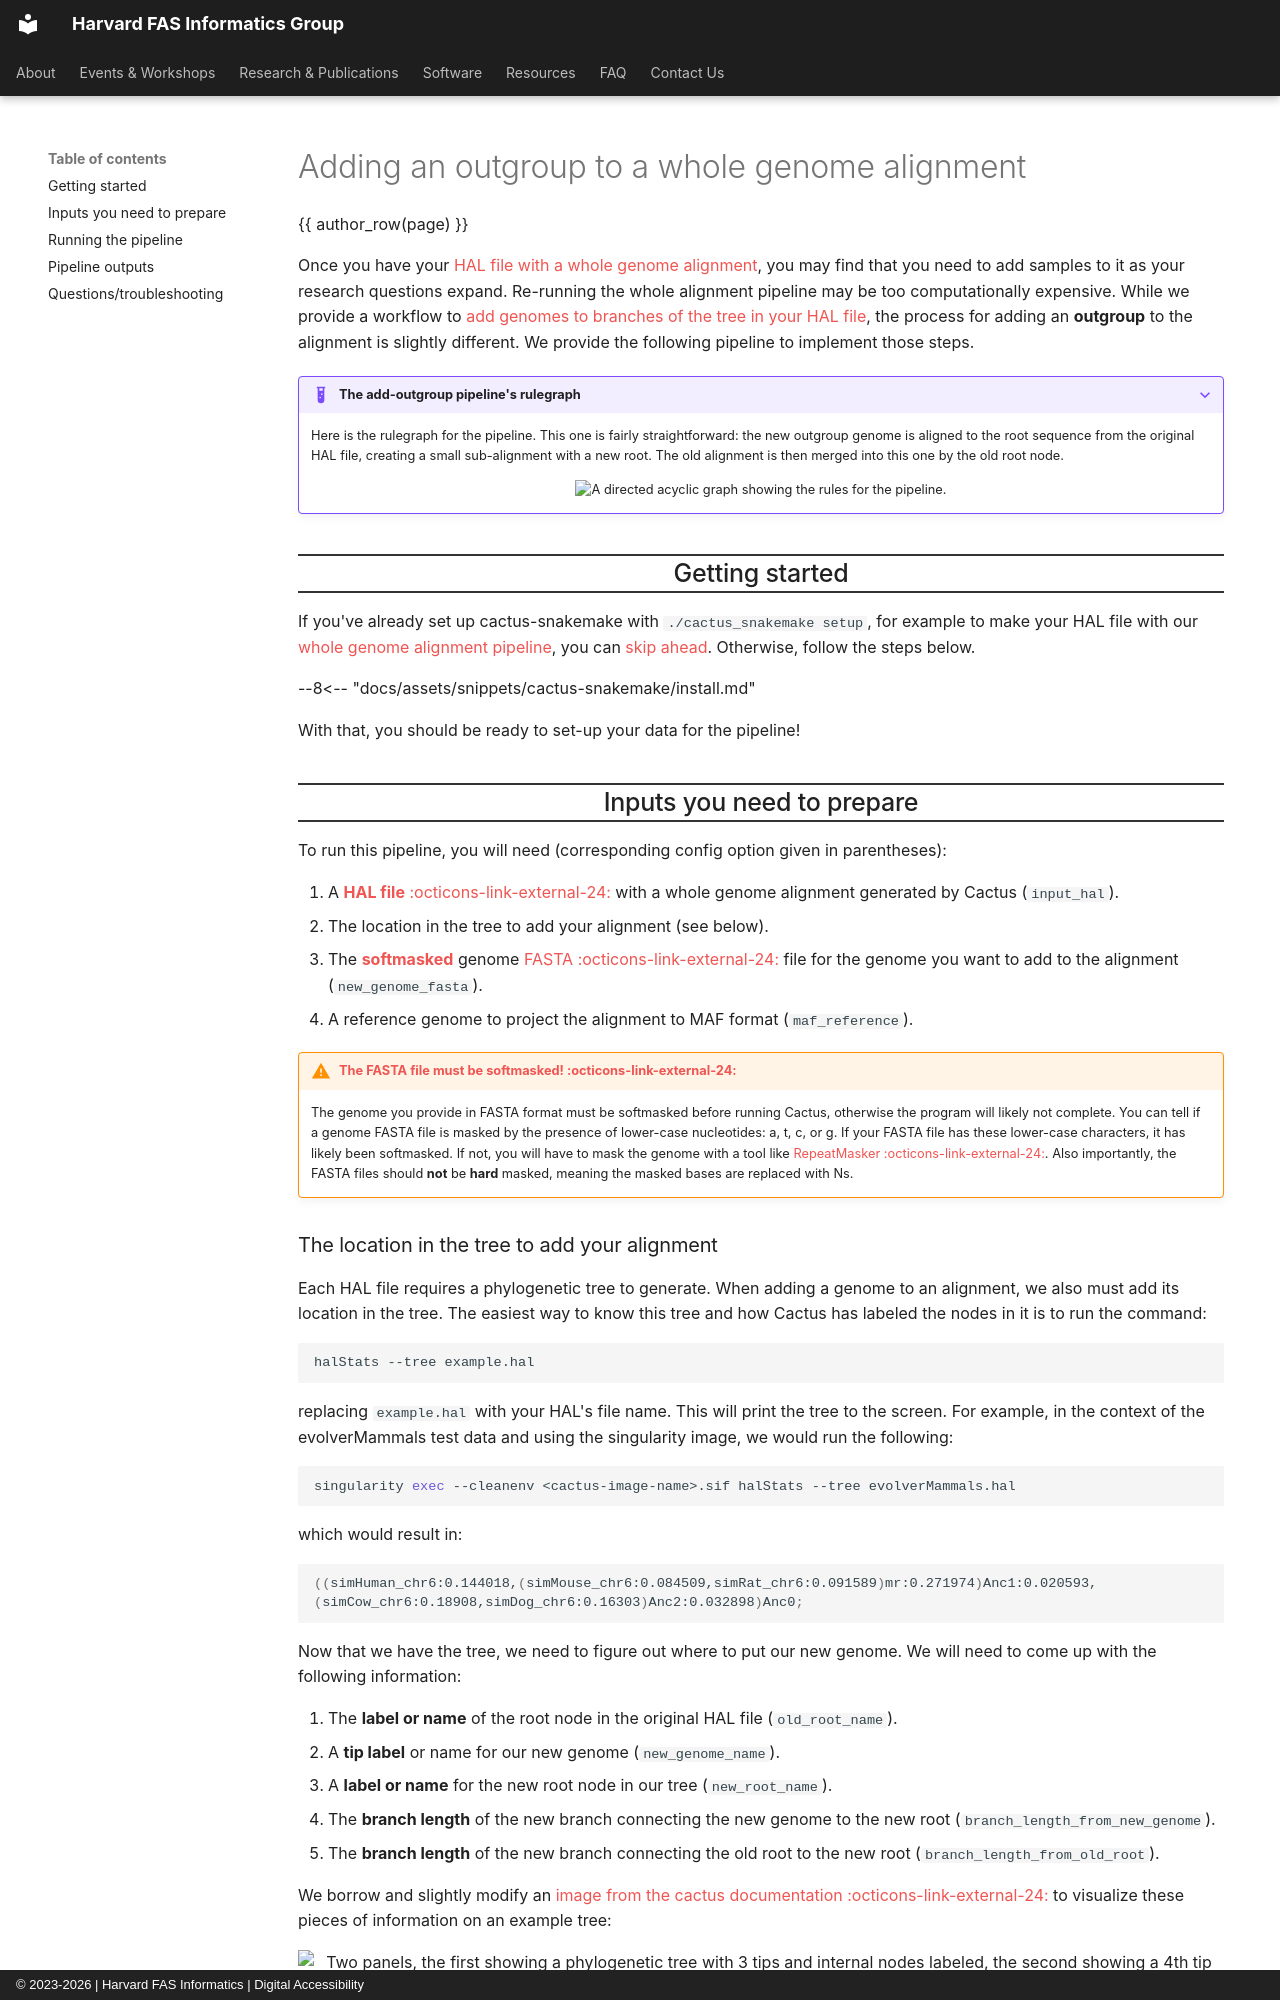

repository: harvardinformatics/informatics-website · page: resources/tutorials/add-outgroup-to-whole-genome-alignment-cactus/index.html · generator: mkdocs · copyright: © 2023-2026 | Harvard FAS Informatics | Digital Accessibility

---
title: "[Tutorial] Add outgroup to HAL file"
description: "A tutorial and associated Snakemake workflow to add a new sequence as an outgroup to a whole genome alignment (.hal file)."
authors: 
    - Gregg Thomas
---

# Adding an outgroup to a whole genome alignment

{{ author_row(page) }}

Once you have your [HAL file with a whole genome alignment](whole-genome-alignment-cactus.md), you may find that you need to add samples to it as your research questions expand. Re-running the whole alignment pipeline may be too computationally expensive. While we provide a workflow to [add genomes to branches of the tree in your HAL file](add-to-whole-genome-alignment-cactus.md), the process for adding an **outgroup** to the alignment is slightly different. We provide the following pipeline to implement those steps.

??? example "The add-outgroup pipeline's rulegraph"

    Here is the rulegraph for the pipeline. This one is fairly straightforward: the new outgroup genome is aligned to the root sequence from the original HAL file, creating a small sub-alignment with a new root. The old alignment is then merged into this one by the old root node.

    <center>
        <img src="https://raw.githubusercontent.com/harvardinformatics/cactus-snakemake/main/tests/evolverMammals/rulegraphs-dags/cactus-add-outgroup-rulegraph.png" alt="A directed acyclic graph showing the rules for the pipeline.">
    </center>

## Getting started

If you've already set up cactus-snakemake with `./cactus_snakemake setup`, for example to make your HAL file with our [whole genome alignment pipeline](whole-genome-alignment-cactus.md), you can [skip ahead](#inputs-you-need-to-prepare). Otherwise, follow the steps below.

<!-- Shared text: docs/assets/snippets/cactus-snakemake/install.md -->

--8<-- "docs/assets/snippets/cactus-snakemake/install.md"

With that, you should be ready to set-up your data for the pipeline!

## Inputs you need to prepare

To run this pipeline, you will need (corresponding config option given in parentheses):

1. A [**HAL file** :octicons-link-external-24:](https://github.com/ComparativeGenomicsToolkit/Hal){:target="_blank"} with a whole genome alignment generated by Cactus (`input_hal`).
2. The location in the tree to add your alignment (see below).
3. The [**softmasked**](#how-can-i-tell-if-my-genome-fasta-files-are-softmasked) genome [FASTA :octicons-link-external-24:](https://en.wikipedia.org/wiki/FASTA_format){:target="_blank"} file for the genome you want to add to the alignment (`new_genome_fasta`).
4. A reference genome to project the alignment to MAF format (`maf_reference`).

!!! warning "[The FASTA file must be softmasked! :octicons-link-external-24:](https://github.com/ComparativeGenomicsToolkit/cactus/blob/master/doc/progressive.md#interface){:target="_blank"}"

    The genome you provide in FASTA format must be softmasked before running Cactus, otherwise the program will likely not complete. You can tell if a genome FASTA file is masked by the presence of lower-case nucleotides: a, t, c, or g. If your FASTA file has these lower-case characters, it has likely been softmasked. If not, you will have to mask the genome with a tool like [RepeatMasker :octicons-link-external-24:](https://www.repeatmasker.org/){:target="_blank"}. Also importantly, the FASTA files should **not** be **hard** masked, meaning the masked bases are replaced with Ns.
